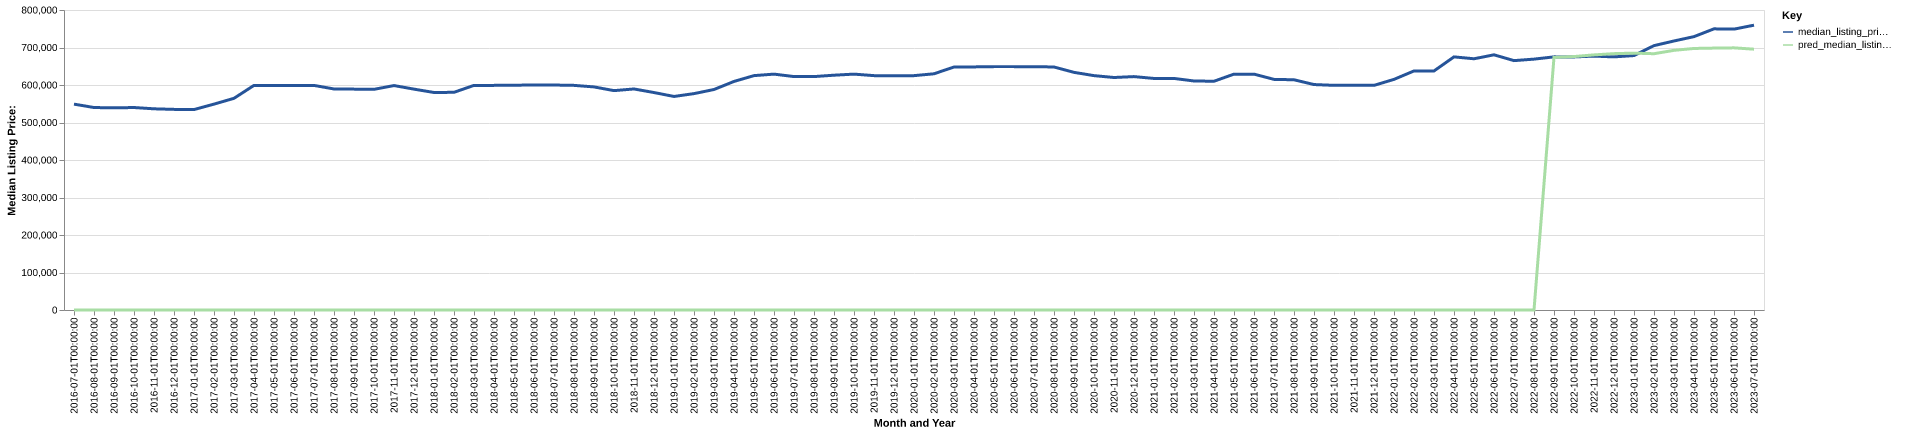

The table this chart was drawn from, first rows:
date, time_idx, median_listing_price, thirty_year_interest_rate_five, month, county_name, active_listing_count, median_days_on_market, pred_median_listing_price, month_year
2016-07-01, 0, 549000, 3.72, 7, bergen, nj, 4748, 65.0, 0, Jul-2016
2016-08-01, 1, 539950, 3.73, 8, bergen, nj, 4568, 73.0, 0, Aug-2016
2016-09-01, 2, 539000, 3.66, 9, bergen, nj, 4397, 79.0, 0, Sep-2016
2016-10-01, 3, 539945, 3.64, 10, bergen, nj, 4214, 75.0, 0, Oct-2016
2016-11-01, 4, 536500, 3.66, 11, bergen, nj, 3788, 74.0, 0, Nov-2016
2016-12-01, 5, 535000, 3.48, 12, bergen, nj, 3288, 82.0, 0, Dec-2016
2017-01-01, 6, 534500, 3.45, 1, bergen, nj, 3029, 88.0, 0, Jan-2017
2017-02-01, 7, 549000, 3.5, 2, bergen, nj, 3155, 69.0, 0, Feb-2017
2017-03-01, 8, 564500, 3.52, 3, bergen, nj, 3503, 48.0, 0, Mar-2017
2017-04-01, 9, 599000, 4.03, 4, bergen, nj, 3662, 45.0, 0, Apr-2017
2017-05-01, 10, 599000, 4.32, 5, bergen, nj, 4110, 44.0, 0, May-2017
2017-06-01, 11, 598500, 4.2, 6, bergen, nj, 4242, 50.0, 0, Jun-2017
2017-07-01, 12, 598900, 4.19, 7, bergen, nj, 4163, 58.0, 0, Jul-2017
2017-08-01, 13, 589422, 4.3, 8, bergen, nj, 4025, 65.0, 0, Aug-2017
2017-09-01, 14, 589000, 4.1, 9, bergen, nj, 3866, 68.0, 0, Sep-2017
2017-10-01, 15, 588458, 4.05, 10, bergen, nj, 3816, 67.0, 0, Oct-2017
2017-11-01, 16, 598500, 3.94, 11, bergen, nj, 3566, 69.0, 0, Nov-2017
2017-12-01, 17, 589000, 4.03, 12, bergen, nj, 3151, 79.0, 0, Dec-2017
2018-01-01, 18, 580000, 3.93, 1, bergen, nj, 2784, 81.0, 0, Jan-2018
2018-02-01, 19, 580500, 3.83, 2, bergen, nj, 2909, 63.0, 0, Feb-2018
2018-03-01, 20, 599000, 3.94, 3, bergen, nj, 3250, 44.0, 0, Mar-2018
2018-04-01, 21, 599000, 3.95, 4, bergen, nj, 3562, 44.0, 0, Apr-2018
2018-05-01, 22, 599450, 3.99, 5, bergen, nj, 3933, 40.0, 0, May-2018
2018-06-01, 23, 600000, 4.15, 6, bergen, nj, 4165, 44.0, 0, Jun-2018
2018-07-01, 24, 599923, 4.4, 7, bergen, nj, 4189, 53.0, 0, Jul-2018
2018-08-01, 25, 599000, 4.46, 8, bergen, nj, 4180, 61.0, 0, Aug-2018
2018-09-01, 26, 594900, 4.58, 9, bergen, nj, 4205, 65.0, 0, Sep-2018
2018-10-01, 27, 585000, 4.66, 10, bergen, nj, 4132, 64.0, 0, Oct-2018
2018-11-01, 28, 589425, 4.62, 11, bergen, nj, 3896, 65.0, 0, Nov-2018
2018-12-01, 29, 579900, 4.54, 12, bergen, nj, 3466, 78.0, 0, Dec-2018
2019-01-01, 30, 569450, 4.6, 1, bergen, nj, 3172, 83.0, 0, Jan-2019
2019-02-01, 31, 577000, 4.72, 2, bergen, nj, 3218, 69.0, 0, Feb-2019
2019-03-01, 32, 588000, 4.9, 3, bergen, nj, 3537, 50.0, 0, Mar-2019
2019-04-01, 33, 609500, 4.94, 4, bergen, nj, 3858, 44.0, 0, Apr-2019
2019-05-01, 34, 625000, 4.75, 5, bergen, nj, 4224, 44.0, 0, May-2019
2019-06-01, 35, 629000, 4.51, 6, bergen, nj, 4352, 50.0, 0, Jun-2019
2019-07-01, 36, 622500, 4.41, 7, bergen, nj, 4307, 59.0, 0, Jul-2019
2019-08-01, 37, 622455, 4.41, 8, bergen, nj, 4098, 62.0, 0, Aug-2019
2019-09-01, 38, 626136, 4.2, 9, bergen, nj, 3909, 64.0, 0, Sep-2019
2019-10-01, 39, 629000, 4.14, 10, bergen, nj, 3720, 65.0, 0, Oct-2019
2019-11-01, 40, 625000, 3.84, 11, bergen, nj, 3451, 65.0, 0, Nov-2019
2019-12-01, 41, 625000, 3.81, 12, bergen, nj, 2934, 76.0, 0, Dec-2019
2020-01-01, 42, 624950, 3.75, 1, bergen, nj, 2658, 82.0, 0, Jan-2020
2020-02-01, 43, 629900, 3.73, 2, bergen, nj, 2778, 59.0, 0, Feb-2020
2020-03-01, 44, 648000, 3.78, 3, bergen, nj, 2887, 44.0, 0, Mar-2020
2020-04-01, 45, 648250, 3.75, 4, bergen, nj, 2643, 61.0, 0, Apr-2020
2020-05-01, 46, 649000, 3.74, 5, bergen, nj, 2839, 73.0, 0, May-2020
2020-06-01, 47, 649000, 3.72, 6, bergen, nj, 3120, 42.0, 0, Jun-2020
2020-07-01, 48, 649000, 3.49, 7, bergen, nj, 3189, 37.0, 0, Jul-2020
2020-08-01, 49, 648000, 3.65, 8, bergen, nj, 3154, 42.0, 0, Aug-2020
2020-09-01, 50, 633722, 3.33, 9, bergen, nj, 3074, 44.0, 0, Sep-2020
2020-10-01, 51, 625000, 3.28, 10, bergen, nj, 3125, 43.0, 0, Oct-2020
2020-11-01, 52, 619993, 3.21, 11, bergen, nj, 2934, 50.0, 0, Nov-2020
2020-12-01, 53, 622400, 3.07, 12, bergen, nj, 2520, 62.0, 0, Dec-2020
2021-01-01, 54, 617450, 2.99, 1, bergen, nj, 2105, 72.0, 0, Jan-2021
2021-02-01, 55, 617495, 2.93, 2, bergen, nj, 1983, 55.0, 0, Feb-2021
2021-03-01, 56, 610722, 2.88, 3, bergen, nj, 2051, 35.0, 0, Mar-2021
2021-04-01, 57, 610000, 2.84, 4, bergen, nj, 2167, 32.0, 0, Apr-2021
2021-05-01, 58, 629000, 2.71, 5, bergen, nj, 2300, 30.0, 0, May-2021
2021-06-01, 59, 629000, 2.79, 6, bergen, nj, 2549, 32.0, 0, Jun-2021
... 25 more rows
